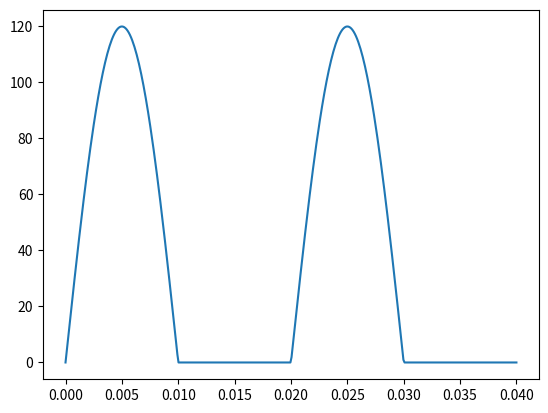

This chart was generated by the following Python code:
import numpy as np
import matplotlib.pyplot as plt


def get_MAC_id_from_bytes(bytes):
    # return f"{bytes[0]:02X}:{bytes[1]:02X}:{bytes[2]:02X}:{bytes[3]:02X}:{bytes[4]:02X}:{bytes[5]:02X}"
    return bytes[0:6]


def get_MAC_id_string_from_bytes(bytes):
    return f"{bytes[0]:02X}:{bytes[1]:02X}:{bytes[2]:02X}:{bytes[3]:02X}:{bytes[4]:02X}:{bytes[5]:02X}"
    # return f"{bytes[4]:02X}:{bytes[5]:02X}"


def get_word_from_bytes(high_byte, low_byte):
    # print(high_byte, low_byte)
    return (high_byte << 8) | low_byte


def get_int_from_bytes(highest_byte, higher_byte, high_byte, low_byte):
    return (highest_byte << 24) | (higher_byte << 16) | (high_byte << 8) | low_byte


def get_bytes_from_int(this_int):
    B1 = (this_int & 0xFF000000) >> 24
    B2 = (this_int & 0x00FF0000) >> 16
    B3 = (this_int & 0x0000FF00) >> 8
    B4 = (this_int & 0x000000FF)
    return B1, B2, B3, B4


def calc_half_wave_RMS():
    frequency = 50
    SIGNAL_AMPLITUDE = 120  # this is ADC raw sample sine wave, that's why!!!
    noise_amplitude = 0
    num_samples = 400
    delay_time = 100e-6
    SENSOR_RATING = 30
    time = np.linspace(0, delay_time*num_samples, num_samples)
    noise = noise_amplitude * np.random.randn(num_samples)
    full_ADC_wave = SIGNAL_AMPLITUDE * np.sin(2 * np.pi * frequency * time) + noise
    half_ADC_wave = np.zeros_like(full_ADC_wave)
    half_ADC_wave[:] = full_ADC_wave
    half_ADC_wave[half_ADC_wave < 0] = 0  # rectify the current wave
    True_RMS_current_value = SENSOR_RATING / 723.18 * 1/0.707 * np.sqrt(np.sum(np.square(half_ADC_wave), axis=0) / num_samples)
    MAX_SAMPLE_RMS_current_value = SENSOR_RATING / 724.07 * np.max(half_ADC_wave, axis=0)
    # find the zero crossings
    non_zeroes_sum = 0
    non_zeroes_count = 0
    for i in range(num_samples):
        this_current_value = half_ADC_wave[i]
        if this_current_value > 0:
            non_zeroes_sum += this_current_value
            non_zeroes_count += 1
            pass
        pass
    AVERAGE_SAMPLE_RMS_current_value = SENSOR_RATING / 718.89 * 1.1 * non_zeroes_sum/non_zeroes_count
    print(">> True RMS Value: {:0.2f}".format(True_RMS_current_value))
    print(">> MAX_SAMPLE-Based RMS Value: {:0.2f}".format(MAX_SAMPLE_RMS_current_value))
    print(">> AVG_SAMPLE-Based RMS Value: {:0.2f}".format(AVERAGE_SAMPLE_RMS_current_value))
    plt.plot(time, half_ADC_wave)
    plt.show()
    pass


if __name__ == '__main__':
    calc_half_wave_RMS()
